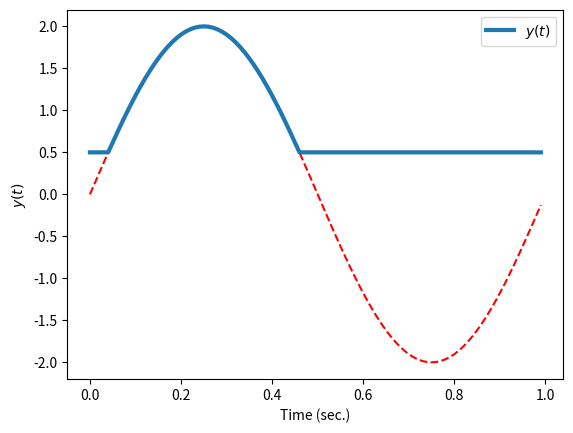

This chart was generated by the following Python code:
[redacted]

from matplotlib.pyplot import *
from numpy import *

t = arange(0,1,0.01)
y = 2.0*sin(2*pi*t)

import copy
y_sat = copy.copy(y)

figure(1)
clf()
plot(t,y,'r--')

inds = where(y < 0.5)[0]
y_sat[inds] = 0.5

plot(t, y_sat, label = '$y(t)$', linewidth = 3.0)
ylabel('$y(t)$')
xlabel('Time (sec.)')
legend(loc = 1)

show()